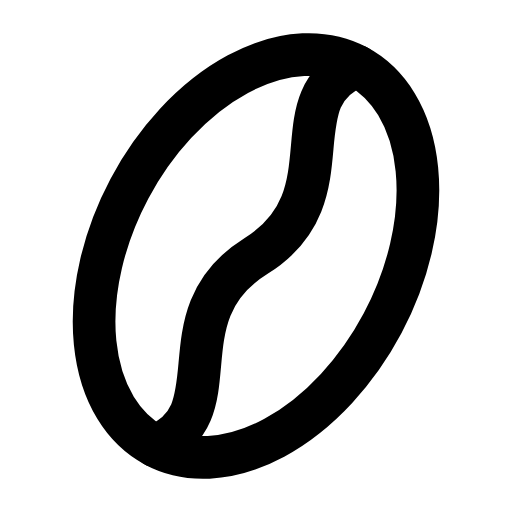
t = 0.00 s
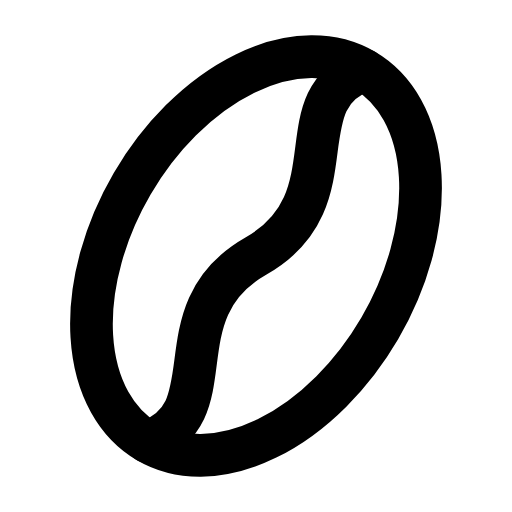
t = 0.28 s
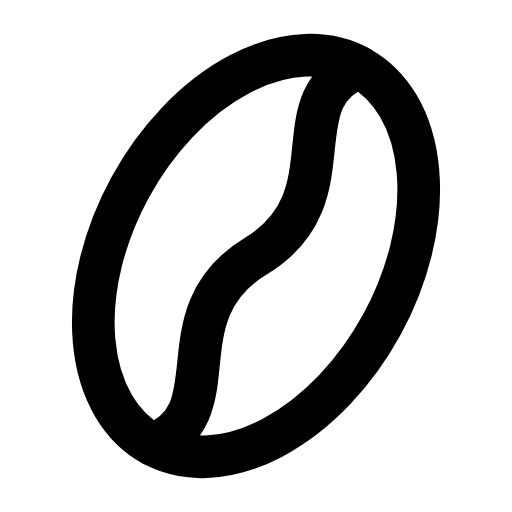
t = 0.53 s
t = 0.78 s: frame unchanged from t = 0.00 s, image omitted
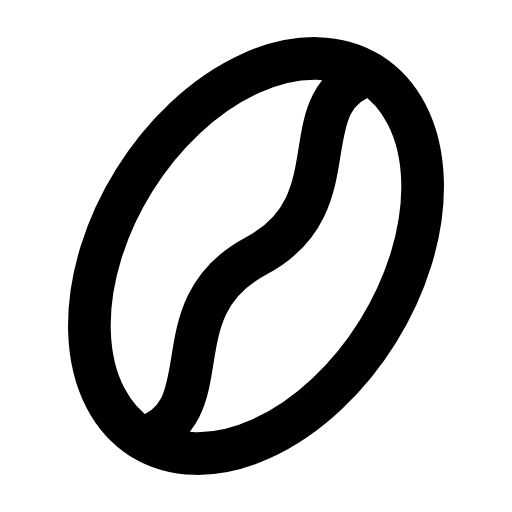
t = 1.09 s
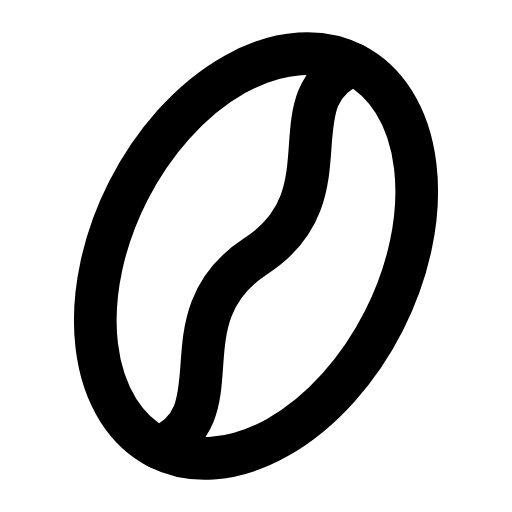
t = 1.33 s

The animated SVG that drew these frames (rendered in a browser with its animation timeline set to each time). Animation: 1 SMIL element (animateTransform=1); one cycle of 1.60 s, repeats indefinitely.

<svg xmlns="http://www.w3.org/2000/svg" width="24" height="24" viewBox="0 0 24 24" fill="none"><g transform="translate(-2.4 -2.4) scale(1.2)"><g><animateTransform attributeName="transform" type="rotate" values="0 12 12;-6 12 12;4 12 12;0 12 12;0 12 12;4 12 12;-6 12 12;0 12 12;0 12 12" keyTimes="0;0.135;0.2925;0.45;0.6;0.705;0.81;0.9;1" dur="1.6s" repeatCount="indefinite" calcMode="spline" keySplines="0.16 1 0.3 1;0.16 1 0.3 1;0.16 1 0.3 1;0.16 1 0.3 1;0.16 1 0.3 1;0.16 1 0.3 1;0.16 1 0.3 1;0.16 1 0.3 1"/><g transform="rotate(28 12 12)"><ellipse stroke="currentColor" stroke-width="1.667" stroke-linecap="round" stroke-linejoin="round" fill="none" cx="12" cy="12" rx="5.6" ry="8.4"></ellipse><path stroke="currentColor" stroke-width="1.667" stroke-linecap="round" stroke-linejoin="round" fill="none" d="M12 3.6C9.8 6.2 14.2 8.2 12 12S14.2 17.8 12 20.4"></path></g></g></g></svg>
